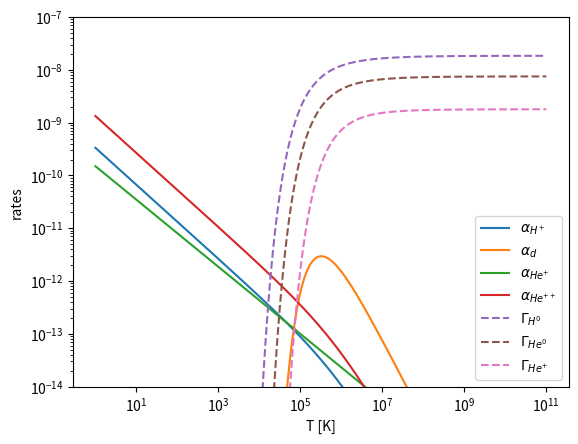

Write Python code to recreate this figure.
#!/usr/bin/env python3

#--------------------------------------
# Plot the ionization and recombination
# rates for various temperatures
#--------------------------------------

import numpy as np
from matplotlib import pyplot as plt

T = np.logspace(0, 11, 10000)

# Recombination rate for H+ in units of cm^3 s^-1
A_Hp = 8.40e-11 / np.sqrt(T) * (T * 1e-3) ** (-0.2) / (1.0 + (T * 1e-6) ** 0.7)
# TODO: DOC
A_d = 1.9e-3 / T ** 1.5 * np.exp(-470000.0 / T) * (1.0 + 0.3 * np.exp(-94000.0 / T))
# Recombination rate for He+ in units of cm^3 s^-1
A_Hep = 1.5e-10 / T ** 0.6353
# Recombination rate for He++ in units of cm^3 s^-1
A_Hepp = 3.36e-10 / np.sqrt(T) * (T * 1e-3) ** (-0.2) / (1.0 + (T * 1e-6) ** 0.7)
# ionization rate for H0 in units of cm^3 s^-1
G_H0 = 5.85e-11 * np.sqrt(T) * np.exp(-157809.1 / T) / (1.0 + np.sqrt(T * 1e-5))
# TODO: DOC
G_He0 = 2.38e-11 * np.sqrt(T) * np.exp(-285335.4 / T) / (1.0 + np.sqrt(T * 1e-5))
# TODO: DOC
G_Hep = 5.68e-12 * np.sqrt(T) * np.exp(-631515.0 / T) / (1.0 + np.sqrt(T * 1e-5))

fig = plt.figure()
ax1 = fig.add_subplot(1, 1, 1)
ax1.loglog(T, A_Hp, label="$\\alpha_{H^+}$")
ax1.loglog(T, A_d, label="$\\alpha_{d}$")
ax1.loglog(T, A_Hep, label="$\\alpha_{He^{+}}$")
ax1.loglog(T, A_Hepp, label="$\\alpha_{He^{++}}$")
ax1.loglog(T, G_H0, "--", label="$\\Gamma_{H^{0}}$")
ax1.loglog(T, G_He0, "--", label="$\\Gamma_{He^{0}}$")
ax1.loglog(T, G_Hep, "--", label="$\\Gamma_{He^{+}}$")
ax1.legend()
ax1.set_xlabel("T [K]")
ax1.set_ylabel("rates")
ax1.set_ylim(1e-14, 1e-7)
plt.show()
